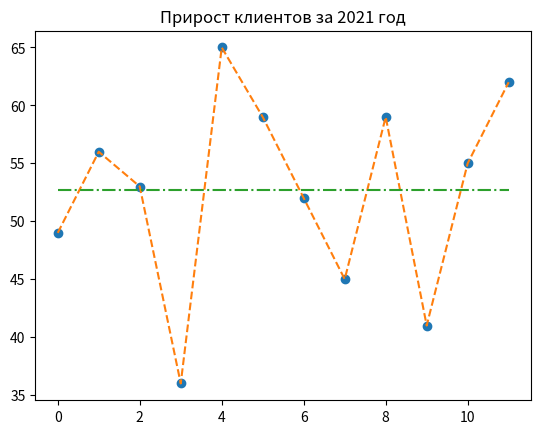

This chart was generated by the following Python code: (Note: this script raises an exception after producing the figure.)
import numpy as np
import matplotlib.pyplot as plt

months = ['янв', 'фев', 'мар', 'апр', 'май', 'июн', 'июл', 'авг', 'сен', 'окт', 'ноя', 'дек']

year_2021 = np.array([49, 56, 53, 36, 65, 59, 52, 45, 59, 41, 55, 62])

mean = year_2021.mean()
std  = year_2021.std()

mean_plus  = mean + std
mean_minus = mean - std

# ваш код
...

plt.title('Прирост клиентов за 2021 год')

plt.plot(year_2021, 'o', label='прирост клиентов')
plt.plot(year_2021, linestyle='--')

plt.plot(mean * np.ones(len(year_2021)),
         linestyle='-.',
         label=f'mean: {mean.round(1)}')


plt.plot(np.ones(len(year_2021)) * year_min,
          linestyle='-.',
          color='C7',
          alpha=0.7,
          label=f'min: {year_min}')

plt.plot(np.ones(len(year_2021)) * year_max,
          linestyle='-.',
          color='C7',
          alpha=0.7,
          label=f'max: {year_max}\nrange: {year_max - year_min}')

plt.xlabel('месяц')
plt.ylabel('число клиентов в месяц')
plt.xticks(ticks=range(len(months)), labels=months)
plt.grid()
plt.legend()
